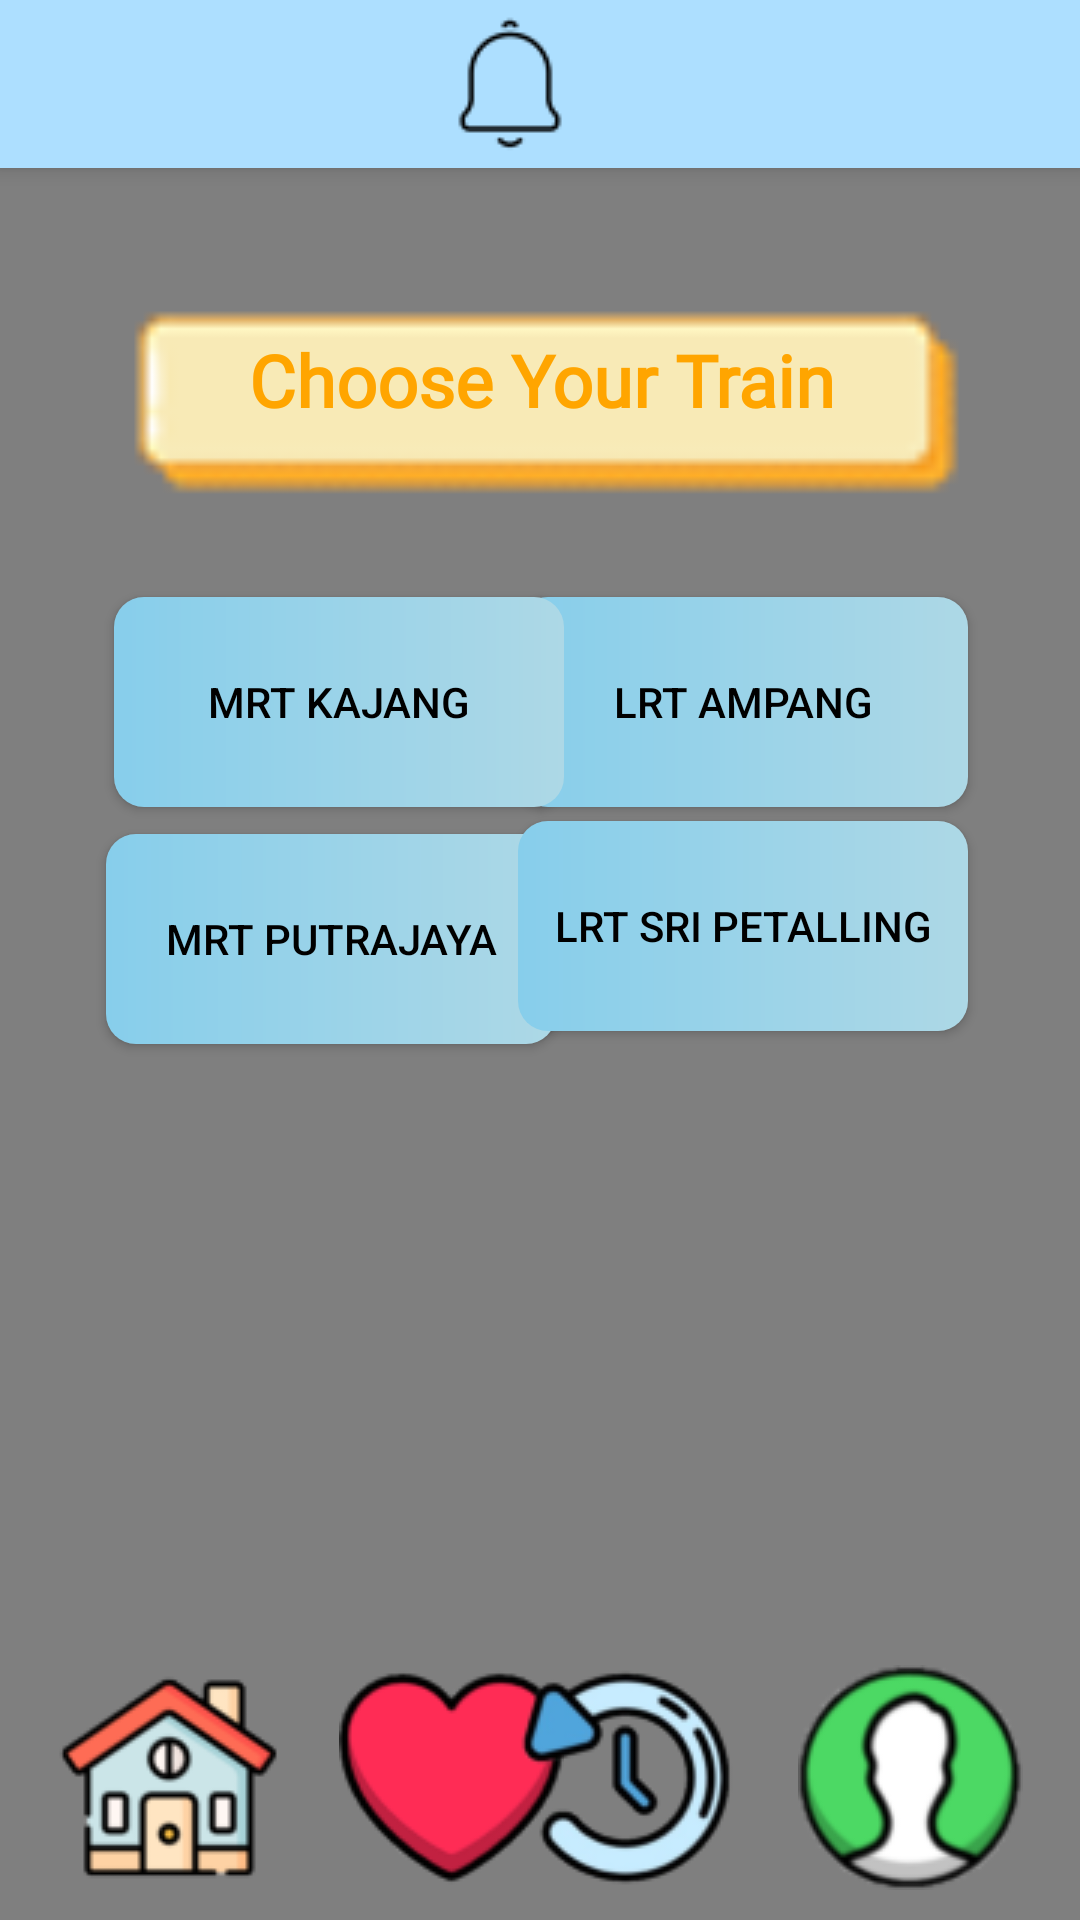

This screen was rendered from an Android layout file. Write that file and the resources it references.
<!-- AndroidManifest.xml: application theme Theme.Design.Light.NoActionBar -->
<!-- res/layout/train_type.xml -->
<?xml version="1.0" encoding="utf-8"?>
<androidx.constraintlayout.widget.ConstraintLayout xmlns:android="http://schemas.android.com/apk/res/android"
    xmlns:app="http://schemas.android.com/apk/res-auto"
    xmlns:tools="http://schemas.android.com/tools"
    android:layout_width="match_parent"
    android:layout_height="match_parent"
    tools:context=".train_type"
    android:background="@drawable/gradient_bg">

    <include
        android:id="@+id/topnavi"
        layout="@layout/topnavi"/>


    <include
        android:id="@+id/include2"
        layout="@layout/background"
        tools:layout_editor_absoluteX="-82dp"
        tools:layout_editor_absoluteY="56dp" />

    <ImageView
        android:id="@+id/imageView15"
        android:layout_width="306dp"
        android:layout_height="308dp"
        android:layout_marginBottom="444dp"
        app:layout_constraintBottom_toBottomOf="parent"
        app:layout_constraintEnd_toEndOf="parent"
        app:layout_constraintHorizontal_bias="0.514"
        app:layout_constraintStart_toStartOf="parent"
        app:layout_constraintTop_toTopOf="parent"
        app:layout_constraintVertical_bias="0.0"
        app:srcCompat="@drawable/textbox" />


    <TextView
        android:id="@+id/textView25"
        android:layout_width="wrap_content"
        android:layout_height="wrap_content"
        android:fontFamily="@font/lemon"
        android:text="Choose Your Train"
        android:textColor="#FFA500"
        android:textSize="24dp"
        android:textStyle="bold"
        app:layout_constraintBottom_toBottomOf="@+id/imageView15"
        app:layout_constraintEnd_toEndOf="@+id/imageView15"
        app:layout_constraintStart_toStartOf="@+id/imageView15"
        app:layout_constraintTop_toTopOf="@+id/imageView15"
        app:layout_constraintVertical_bias="0.4" />

    <Button
        android:id="@+id/ampang"
        android:layout_width="150dp"
        android:layout_height="70dp"
        android:layout_marginStart="20dp"
        android:background="@drawable/button_design"
        android:onClick="ampang"
        android:text="LRT Ampang"
        android:textColor="@color/black"
        app:layout_constraintBottom_toBottomOf="parent"
        app:layout_constraintEnd_toEndOf="parent"
        app:layout_constraintHorizontal_bias="0.804"
        app:layout_constraintStart_toStartOf="parent"
        app:layout_constraintTop_toTopOf="parent"
        app:layout_constraintVertical_bias="0.349" />

    <Button
        android:id="@+id/putrajaya"
        android:layout_width="150dp"
        android:layout_height="70dp"
        android:layout_marginTop="20dp"
        android:background="@drawable/button_design"
        android:onClick="putrajaya"
        android:text="MRT Putrajaya"
        android:textColor="@color/black"
        app:layout_constraintBottom_toBottomOf="parent"
        app:layout_constraintEnd_toEndOf="parent"
        app:layout_constraintHorizontal_bias="0.168"
        app:layout_constraintStart_toStartOf="parent"
        app:layout_constraintTop_toTopOf="parent"
        app:layout_constraintVertical_bias="0.469" />

    <Button
        android:id="@+id/sripetalling"
        android:layout_width="150dp"
        android:layout_height="70dp"
        android:layout_marginStart="20dp"
        android:layout_marginBottom="6dp"
        android:background="@drawable/button_design"
        android:onClick="sri_petaling"
        android:text="LRT Sri Petalling"
        android:textColor="@color/black"
        app:layout_constraintBottom_toBottomOf="parent"
        app:layout_constraintEnd_toEndOf="parent"
        app:layout_constraintHorizontal_bias="0.804"
        app:layout_constraintStart_toStartOf="parent"
        app:layout_constraintTop_toTopOf="parent"
        app:layout_constraintVertical_bias="0.485" />

    <Button
        android:id="@+id/kajang"
        android:layout_width="150dp"
        android:layout_height="70dp"
        android:layout_marginStart="16dp"
        android:background="@drawable/button_design"
        android:onClick="kajang"
        android:text="MRT Kajang"
        android:textColor="@color/black"
        app:layout_constraintBottom_toBottomOf="parent"
        app:layout_constraintEnd_toEndOf="parent"
        app:layout_constraintHorizontal_bias="0.114"
        app:layout_constraintStart_toStartOf="parent"
        app:layout_constraintTop_toTopOf="parent"
        app:layout_constraintVertical_bias="0.349" />

    <ImageView
        android:id="@+id/imageView4"
        android:layout_width="302dp"
        android:layout_height="52dp"
        android:layout_marginBottom="72dp"
        android:scaleX="8"
        app:layout_constraintBottom_toBottomOf="parent"
        app:layout_constraintEnd_toEndOf="parent"
        app:layout_constraintHorizontal_bias="0.495"
        app:layout_constraintStart_toStartOf="parent"
        app:srcCompat="@drawable/straight" />

    <ImageView
        android:id="@+id/imageView10"
        android:layout_width="wrap_content"
        android:layout_height="wrap_content"
        android:layout_marginStart="19dp"
        android:layout_marginBottom="10dp"
        android:onClick="home"
        app:layout_constraintBottom_toBottomOf="parent"
        app:layout_constraintStart_toStartOf="parent"
        app:srcCompat="@drawable/home" />

    <ImageView
        android:id="@+id/imageView11"
        android:layout_width="wrap_content"
        android:layout_height="wrap_content"
        android:layout_marginStart="19dp"
        android:layout_marginBottom="10dp"
        android:onClick="heart"
        app:layout_constraintBottom_toBottomOf="parent"
        app:layout_constraintStart_toEndOf="@+id/imageView10"
        app:srcCompat="@drawable/heart" />

    <ImageView
        android:id="@+id/imageView12"
        android:layout_width="wrap_content"
        android:layout_height="wrap_content"
        android:layout_marginEnd="19dp"
        android:layout_marginBottom="10dp"
        android:onClick="history"
        app:layout_constraintBottom_toBottomOf="parent"
        app:layout_constraintEnd_toStartOf="@+id/imageView13"
        app:srcCompat="@drawable/history" />

    <ImageView
        android:id="@+id/imageView13"
        android:layout_width="wrap_content"
        android:layout_height="wrap_content"
        android:layout_marginEnd="19dp"
        android:layout_marginBottom="10dp"
        android:onClick="profile"
        app:layout_constraintBottom_toBottomOf="parent"
        app:layout_constraintEnd_toEndOf="parent"
        app:srcCompat="@drawable/profile" />

    <ImageView
        android:layout_width="302dp"
        android:layout_height="52dp"
        android:layout_marginBottom="72dp"
        android:scaleX="8"
        app:layout_constraintBottom_toBottomOf="parent"
        app:layout_constraintEnd_toEndOf="parent"
        app:layout_constraintHorizontal_bias="0.495"
        app:layout_constraintStart_toStartOf="parent"
        app:srcCompat="@drawable/straight" />

</androidx.constraintlayout.widget.ConstraintLayout>
<!-- res/layout/topnavi.xml (included above) -->
<?xml version="1.0" encoding="utf-8"?>
<androidx.appcompat.widget.Toolbar xmlns:android="http://schemas.android.com/apk/res/android"
    xmlns:app="http://schemas.android.com/apk/res-auto"
    xmlns:tools="http://schemas.android.com/tools"
    android:layout_width="match_parent"
    android:layout_height="wrap_content"
    android:background="#addfff"
    android:elevation="4dp"
    android:theme="@style/lemon_font">


    <androidx.constraintlayout.widget.ConstraintLayout
        android:layout_width="wrap_content"
        android:layout_height="wrap_content">

        <ImageView
            android:id="@+id/imageView8"
            android:layout_width="wrap_content"
            android:layout_height="wrap_content"
            android:layout_marginStart="130dp"
            android:onClick="notification"
            app:layout_constraintBottom_toBottomOf="parent"
            app:layout_constraintEnd_toEndOf="parent"
            app:layout_constraintHorizontal_bias="0.0"
            app:layout_constraintStart_toStartOf="parent"
            app:layout_constraintTop_toTopOf="parent"
            app:srcCompat="@drawable/notification" />
    </androidx.constraintlayout.widget.ConstraintLayout>

</androidx.appcompat.widget.Toolbar>
<!-- res/layout/background.xml (included above) -->
<?xml version="1.0" encoding="utf-8"?>
<androidx.constraintlayout.widget.ConstraintLayout xmlns:android="http://schemas.android.com/apk/res/android"
    xmlns:app="http://schemas.android.com/apk/res-auto"
    xmlns:tools="http://schemas.android.com/tools"
    android:layout_width="match_parent"
    android:layout_height="match_parent">


    <VideoView
        android:id="@+id/background"
        android:layout_width="0dp"
        android:layout_height="0dp"
        app:layout_constraintBottom_toBottomOf="parent"
        app:layout_constraintEnd_toEndOf="parent"
        app:layout_constraintStart_toStartOf="parent"
        app:layout_constraintTop_toTopOf="parent"/>

</androidx.constraintlayout.widget.ConstraintLayout>
<!-- resources referenced by this layout -->
<resources>
  <color name="black">#FF000000</color>
  <!-- drawable button_design (drawable) -->
  <?xml version="1.0" encoding="utf-8"?>
  <shape xmlns:android="http://schemas.android.com/apk/res/android" android:shape="rectangle">
  
      <gradient
          android:startColor="#87CEEB"
          android:endColor="#ADD8E6"
          android:type="linear"/>
  
      <corners
          android:radius="10dp"/>
  
  </shape>
  <!-- drawable heart: png bitmap (drawable, 5230 bytes) -->
  <!-- drawable history: png bitmap (drawable, 9261 bytes) -->
  <!-- drawable home: jpg bitmap (drawable, 2566 bytes) -->
  <!-- drawable notification: png bitmap (drawable, 809 bytes) -->
  <!-- drawable profile: jpg bitmap (drawable, 2394 bytes) -->
  <!-- drawable textbox: png bitmap (drawable, 1166 bytes) -->
  <style name="lemon_font" parent="@style/ThemeOverlay.AppCompat.ActionBar">
          <item name="android:fontFamily">@font/lemon</item>
      </style>
</resources>
